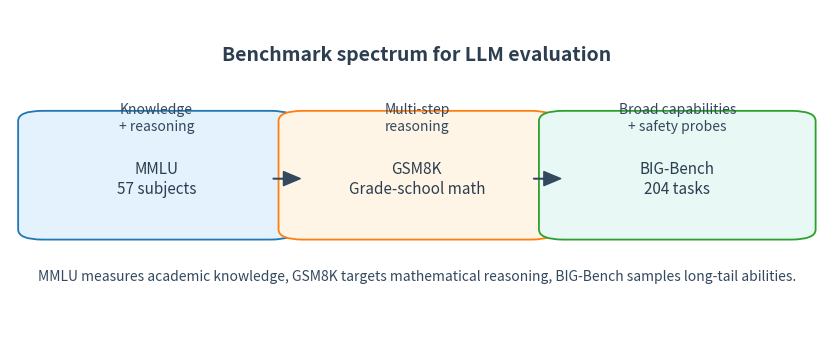

This figure's Python source: (Note: this script raises an exception after producing the figure.)
import matplotlib.pyplot as plt
from matplotlib.patches import FancyBboxPatch, FancyArrowPatch, ArrowStyle


def draw_benchmark_landscape(path: str) -> None:
    fig, ax = plt.subplots(figsize=(10.5, 4.4))
    ax.axis("off")

    benchmarks = [
        (0.18, "#1f77b4", "#e3f2fd", "MMLU\n57 subjects"),
        (0.5, "#ff7f0e", "#fef5e6", "GSM8K\nGrade-school math"),
        (0.82, "#2ca02c", "#e8f8f5", "BIG-Bench\n204 tasks"),
    ]

    for x, edge, face, label in benchmarks:
        box = FancyBboxPatch(
            (x - 0.14, 0.35),
            0.28,
            0.32,
            boxstyle="round,pad=0.03",
            linewidth=1.3,
            edgecolor=edge,
            facecolor=face,
        )
        ax.add_patch(box)
        ax.text(x, 0.5, label, ha="center", va="center", fontsize=11, color="#2c3e50")

    arrows = [
        ((0.32, 0.5), (0.36, 0.5)),
        ((0.64, 0.5), (0.68, 0.5)),
    ]

    for (sx, sy), (tx, ty) in arrows:
        arrow = FancyArrowPatch(
            (sx, sy),
            (tx, ty),
            arrowstyle=ArrowStyle("Simple", head_length=12, head_width=10),
            linewidth=1.1,
            color="#34495e",
        )
        ax.add_patch(arrow)

    ax.text(0.18, 0.68, "Knowledge\n+ reasoning", ha="center", va="center", fontsize=10, color="#34495e")
    ax.text(0.5, 0.68, "Multi-step\nreasoning", ha="center", va="center", fontsize=10, color="#34495e")
    ax.text(0.82, 0.68, "Broad capabilities\n+ safety probes", ha="center", va="center", fontsize=10, color="#34495e")

    ax.text(
        0.5,
        0.85,
        "Benchmark spectrum for LLM evaluation",
        ha="center",
        fontsize=14,
        color="#2c3e50",
        fontweight="bold",
    )
    ax.text(
        0.5,
        0.2,
        "MMLU measures academic knowledge, GSM8K targets mathematical reasoning, BIG-Bench samples long-tail abilities.",
        ha="center",
        fontsize=10,
        color="#34495e",
    )

    fig.savefig(path, dpi=220, bbox_inches="tight")
    plt.close(fig)


def draw_interpretability_pipeline(path: str) -> None:
    fig, ax = plt.subplots(figsize=(10.5, 4.6))
    ax.axis("off")

    blocks = [
        (0.1, 0.7, 0.26, 0.18, "#1f77b4", "#e3f2fd", "Inputs & Prompt\n(text, multimodal)"),
        (0.1, 0.4, 0.26, 0.18, "#ff7f0e", "#fef5e6", "Attention Probes\n(heads, layers)"),
        (0.1, 0.1, 0.26, 0.18, "#2ca02c", "#e8f8f5", "Attribution Scores\n(SHAP, IG)"),
        (0.42, 0.55, 0.26, 0.18, "#9467bd", "#f5eafc", "Visualization\n(heatmaps, graphs)"),
        (0.74, 0.55, 0.26, 0.18, "#d62728", "#fdecea", "Insights\n(bias, safety, control)"),
    ]

    for x, y, w, h, edge, face, label in blocks:
        box = FancyBboxPatch(
            (x, y),
            w,
            h,
            boxstyle="round,pad=0.035",
            linewidth=1.3,
            edgecolor=edge,
            facecolor=face,
        )
        ax.add_patch(box)
        ax.text(x + w / 2, y + h / 2, label, ha="center", va="center", fontsize=11, color="#2c3e50")

    arrows = [
        ((0.23, 0.7), (0.23, 0.58)),
        ((0.23, 0.4), (0.23, 0.28)),
        ((0.36, 0.58), (0.42, 0.59)),
        ((0.36, 0.28), (0.42, 0.51)),
        ((0.68, 0.64), (0.74, 0.64)),
        ((0.68, 0.46), (0.74, 0.46)),
    ]

    for (sx, sy), (tx, ty) in arrows:
        arrow = FancyArrowPatch(
            (sx, sy),
            (tx, ty),
            arrowstyle=ArrowStyle("Simple", head_length=10, head_width=8),
            linewidth=1.0,
            color="#34495e",
            connectionstyle="arc3,rad=0.05",
        )
        ax.add_patch(arrow)

    ax.text(
        0.5,
        0.9,
        "Interpretability pipeline: attention and attribution analysis",
        ha="center",
        fontsize=14,
        color="#2c3e50",
        fontweight="bold",
    )
    ax.text(
        0.5,
        0.05,
        "Attention heads reveal token focus; attribution scores quantify feature influence; visualization turns findings into actionable insights.",
        ha="center",
        fontsize=10,
        color="#34495e",
    )

    fig.savefig(path, dpi=220, bbox_inches="tight")
    plt.close(fig)


def main() -> None:
    draw_benchmark_landscape("figures/benchmark_landscape.png")
    draw_interpretability_pipeline("figures/interpretability_pipeline.png")


if __name__ == "__main__":
    main()

